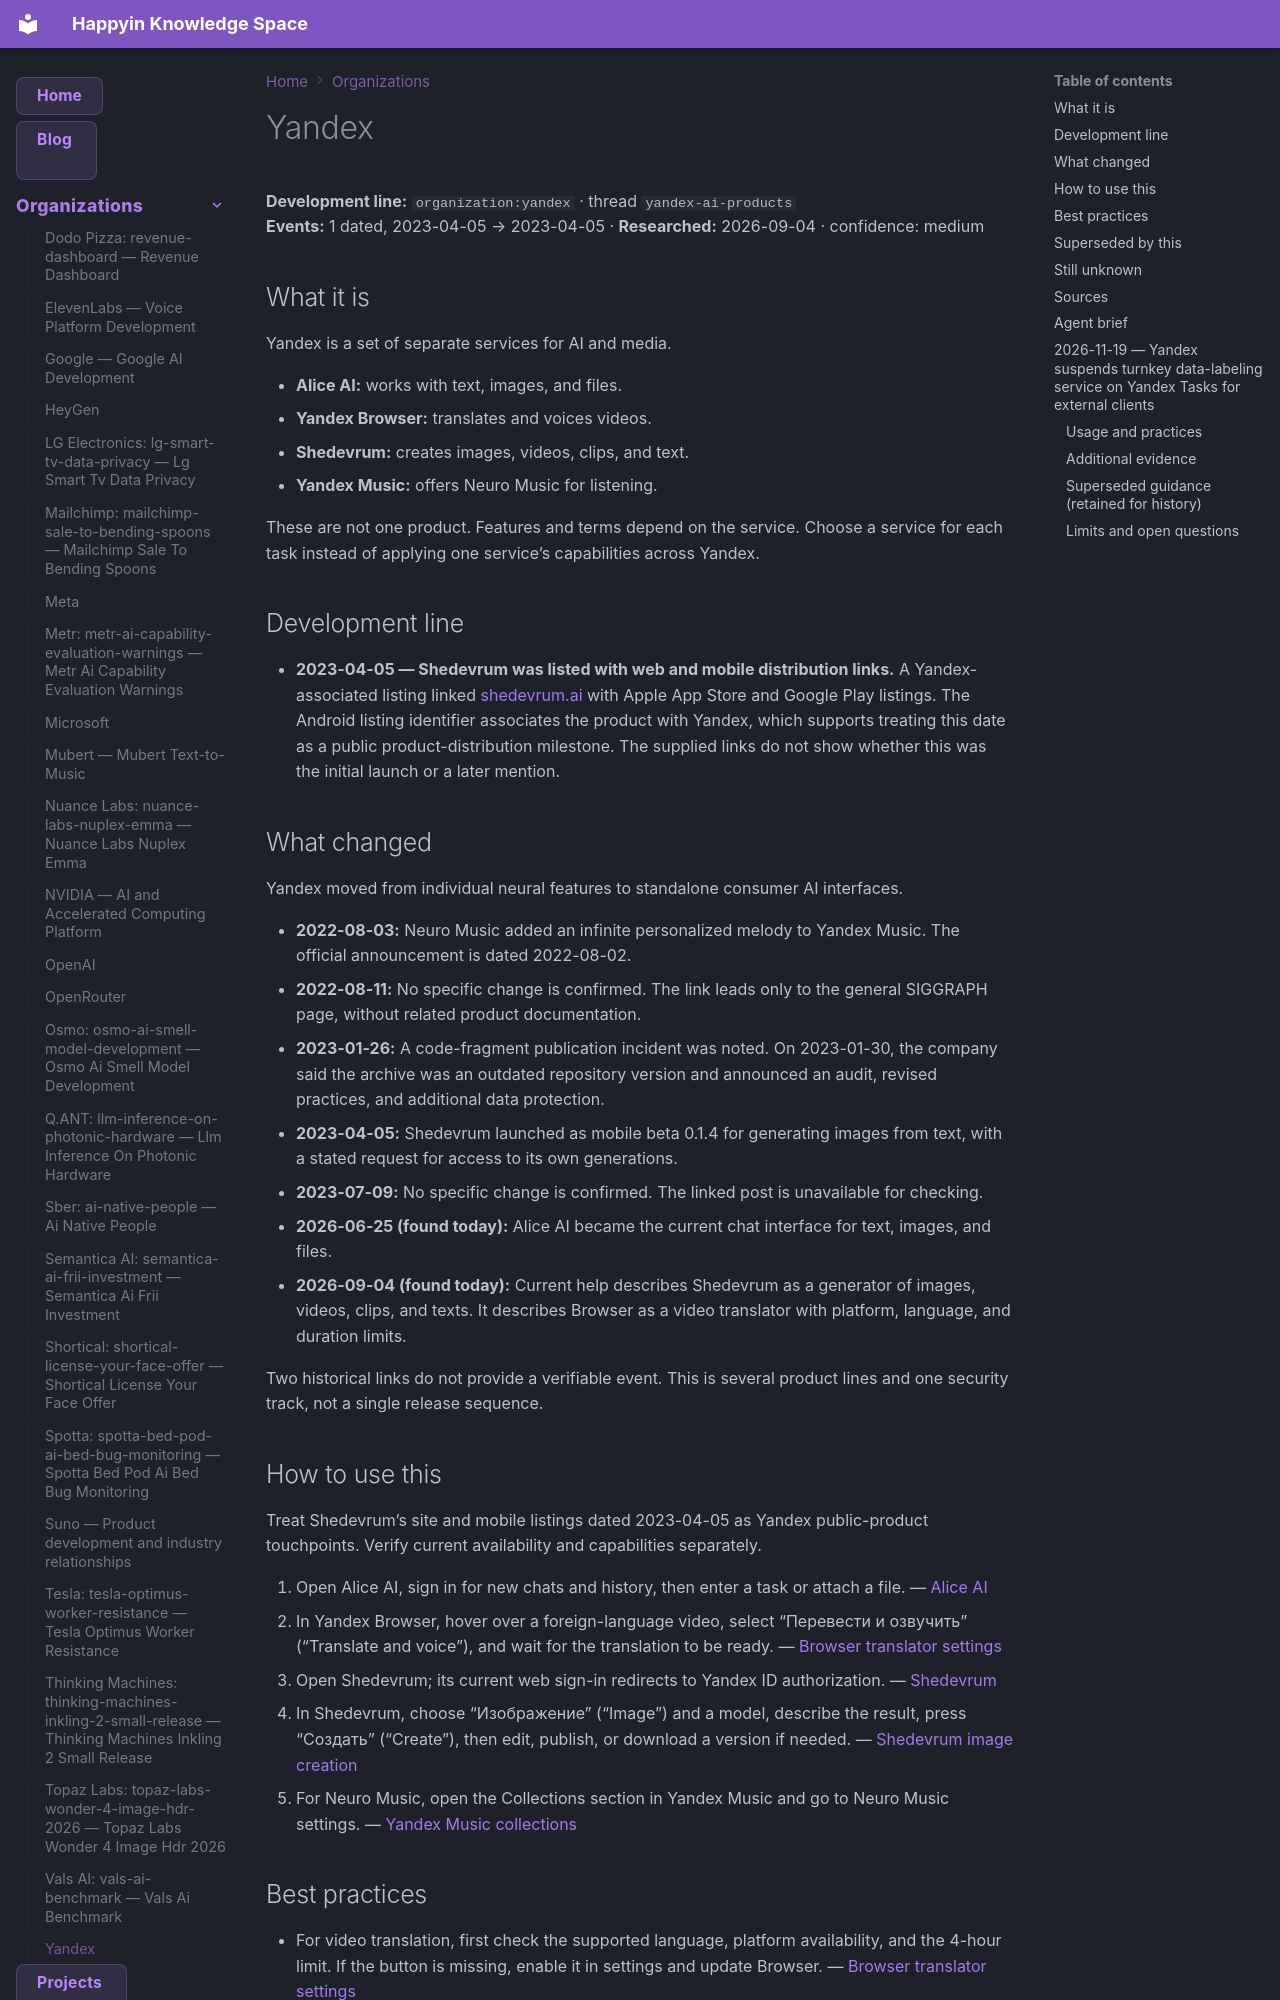

repository: AnastasiyaW/knowledge-space · page: organizations/yandex/index.html · generator: mkdocs

---
title: Yandex
category: organizations
tags: [organization, shedevrum, yandex, yandex-ai-products, yandex_browser_translation, yandex_neuromusic, yandex_source_code_leak]
aliases: ["Yandex"]
---

# Yandex

**Development line:** `organization:yandex` · thread `yandex-ai-products`  
**Events:** 1 dated, 2023-04-05 → 2023-04-05 · **Researched:** 2026-09-04 · confidence: medium

## What it is

Yandex is a set of separate services for AI and media.

- **Alice AI:** works with text, images, and files.
- **Yandex Browser:** translates and voices videos.
- **Shedevrum:** creates images, videos, clips, and text.
- **Yandex Music:** offers Neuro Music for listening.

These are not one product. Features and terms depend on the service. Choose a service for each task instead of applying one service’s capabilities across Yandex.

## Development line

- **2023-04-05 — Shedevrum was listed with web and mobile distribution links.** A Yandex-associated listing linked [shedevrum.ai](https://shedevrum.ai/) with Apple App Store and Google Play listings. The Android listing identifier associates the product with Yandex, which supports treating this date as a public product-distribution milestone. The supplied links do not show whether this was the initial launch or a later mention.

## What changed

Yandex moved from individual neural features to standalone consumer AI interfaces.

- **2022-08-03:** Neuro Music added an infinite personalized melody to Yandex Music. The official announcement is dated 2022-08-02.
- **2022-08-11:** No specific change is confirmed. The link leads only to the general SIGGRAPH page, without related product documentation.
- **2023-01-26:** A code-fragment publication incident was noted. On 2023-01-30, the company said the archive was an outdated repository version and announced an audit, revised practices, and additional data protection.
- **2023-04-05:** Shedevrum launched as mobile beta 0.1.4 for generating images from text, with a stated request for access to its own generations.
- **2023-07-09:** No specific change is confirmed. The linked post is unavailable for checking.
- **2026-06-25 (found today):** Alice AI became the current chat interface for text, images, and files.
- **2026-09-04 (found today):** Current help describes Shedevrum as a generator of images, videos, clips, and texts. It describes Browser as a video translator with platform, language, and duration limits.

Two historical links do not provide a verifiable event. This is several product lines and one security track, not a single release sequence.

## How to use this

Treat Shedevrum’s site and mobile listings dated 2023-04-05 as Yandex public-product touchpoints. Verify current availability and capabilities separately.

1. Open Alice AI, sign in for new chats and history, then enter a task or attach a file.
  — [Alice AI](https://alice.yandex.ru/)
2. In Yandex Browser, hover over a foreign-language video, select “Перевести и озвучить” (“Translate and voice”), and wait for the translation to be ready.
  — [Browser translator settings](https://yandex.ru/support/browser/ru/search-and-browse/translators-settings)
3. Open Shedevrum; its current web sign-in redirects to Yandex ID authorization.
  — [Shedevrum](https://shedevrum.ai/)
4. In Shedevrum, choose “Изображение” (“Image”) and a model, describe the result, press “Создать” (“Create”), then edit, publish, or download a version if needed.
  — [Shedevrum image creation](https://yandex.ru/support/shedevrum/ru/picture/create)
5. For Neuro Music, open the Collections section in Yandex Music and go to Neuro Music settings.
  — [Yandex Music collections](https://www.yandex.ru/support/music/ru/collection/collection_management)
